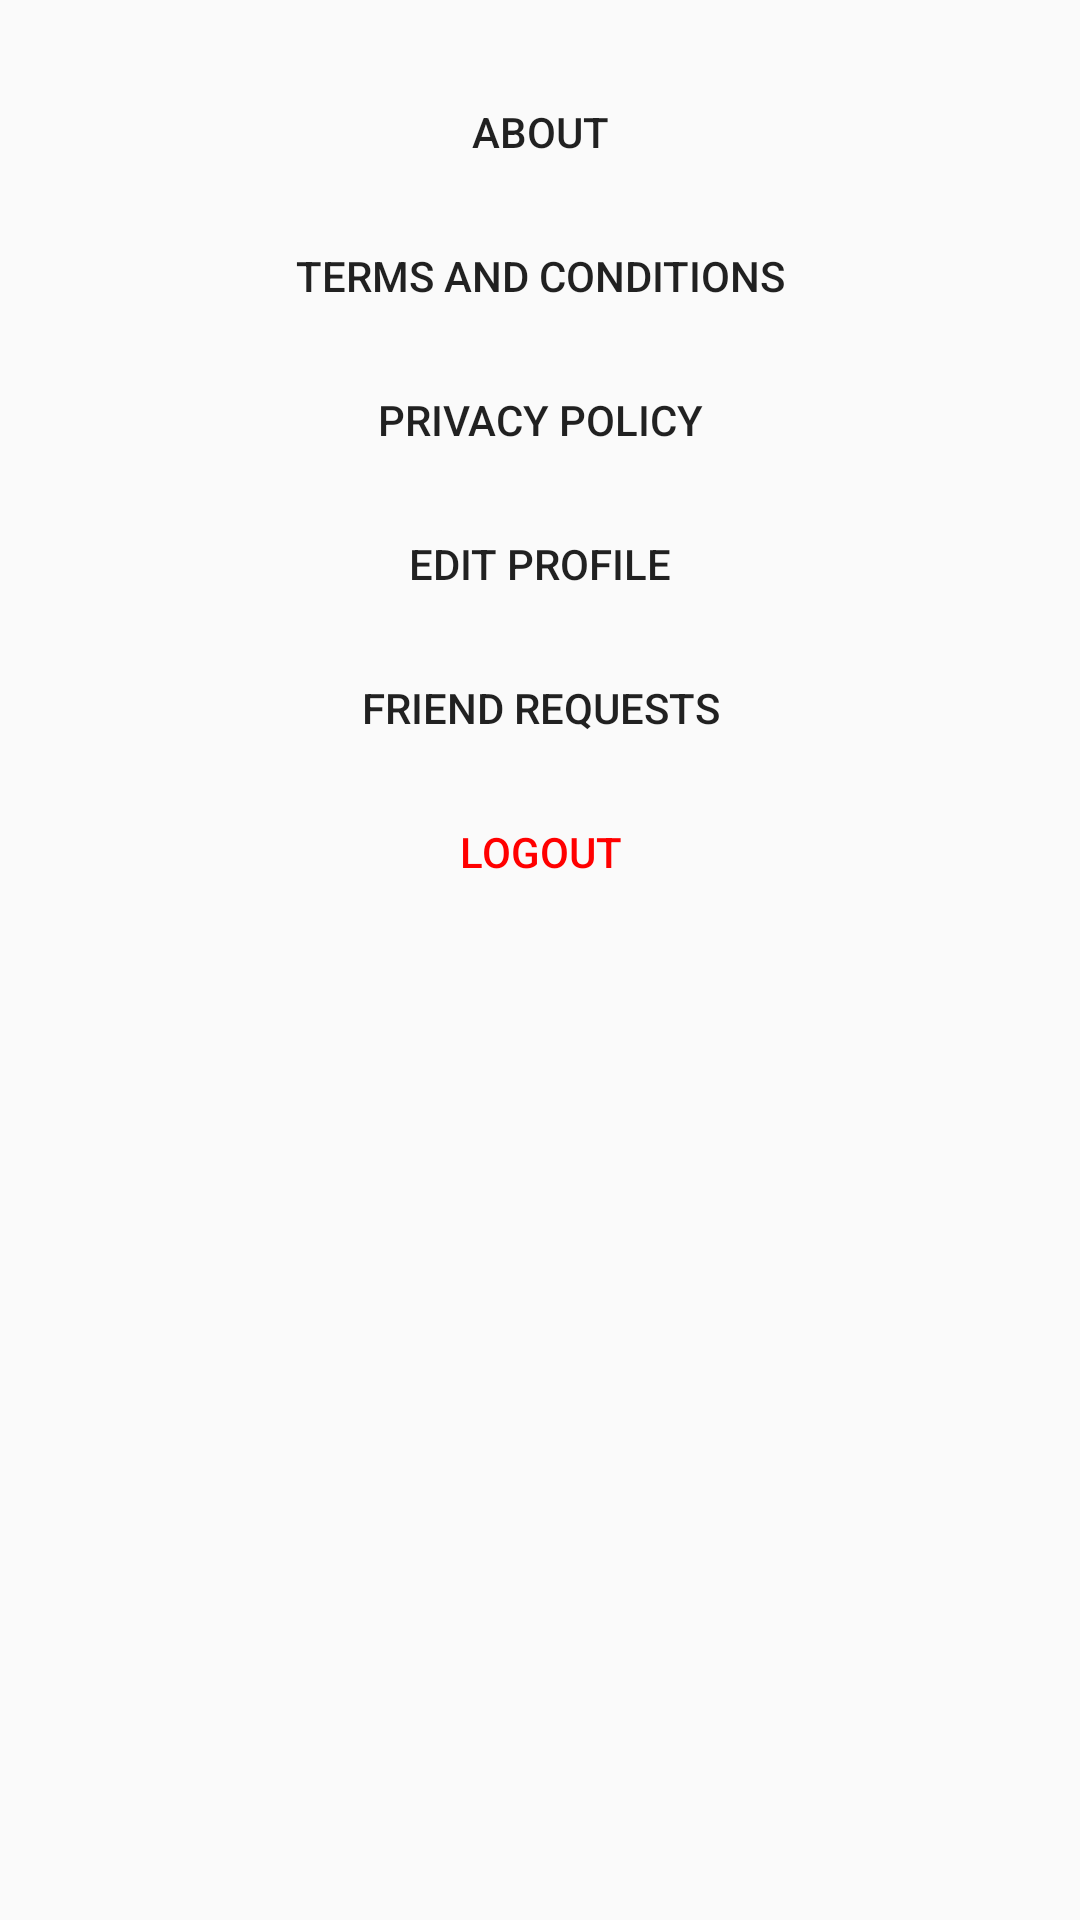

This screen was rendered from an Android layout file. Write that file and the resources it references.
<!-- AndroidManifest.xml: application theme Theme.Ecstasy -->
<!-- res/layout/profile_more_layout.xml -->
<?xml version="1.0" encoding="utf-8"?>
<LinearLayout xmlns:android="http://schemas.android.com/apk/res/android"
    android:layout_width="match_parent"
    android:layout_height="wrap_content"
    android:orientation="vertical"
    android:padding="20dp">

    <Button
        android:layout_width="match_parent"
        android:layout_height="wrap_content"
        android:text="ABOUT"
        android:id="@+id/profile_about"
        android:background="#00000000"/>

    <Button
        android:layout_width="match_parent"
        android:layout_height="wrap_content"
        android:text="TERMS AND CONDITIONS"
        android:id="@+id/profile_terms"
        android:background="#00000000"/>

    <Button
        android:layout_width="match_parent"
        android:layout_height="wrap_content"
        android:text="PRIVACY POLICY"
        android:id="@+id/profile_policy"
        android:background="#00000000"/>

    <Button
        android:layout_width="match_parent"
        android:layout_height="wrap_content"
        android:text="EDIT PROFILE"
        android:id="@+id/profile_edit"
        android:background="#00000000"/>

    <Button
        android:layout_width="match_parent"
        android:layout_height="wrap_content"
        android:text="FRIEND REQUESTS"
        android:id="@+id/profile_friendRequests"
        android:background="#00000000"/>

    <Button
        android:layout_width="match_parent"
        android:layout_height="wrap_content"
        android:text="LOGOUT"
        android:textColor="#FF0000"
        android:id="@+id/profile_logout"
        android:background="#00000000"/>


</LinearLayout>
<!-- resources referenced by this layout -->
<resources>
  <style name="Theme.Ecstasy" parent="Theme.MaterialComponents.DayNight.NoActionBar.Bridge">
          
          <item name="colorPrimary">@color/purple_500</item>
          <item name="colorPrimaryVariant">@color/purple_700</item>
          <item name="colorOnPrimary">@color/black</item>
          <item name="colorPrimaryDark">@color/black</item>
          
          <item name="colorSecondary">@color/teal_200</item>
          <item name="colorSecondaryVariant">@color/teal_700</item>
          <item name="colorOnSecondary">@color/black</item>
          
          
      </style>
  <color name="purple_500">#FF6200EE</color>
  <color name="purple_700">#FF3700B3</color>
  <color name="black">#FF000000</color>
  <color name="teal_200">#FF03DAC5</color>
  <color name="teal_700">#FF018786</color>
</resources>
